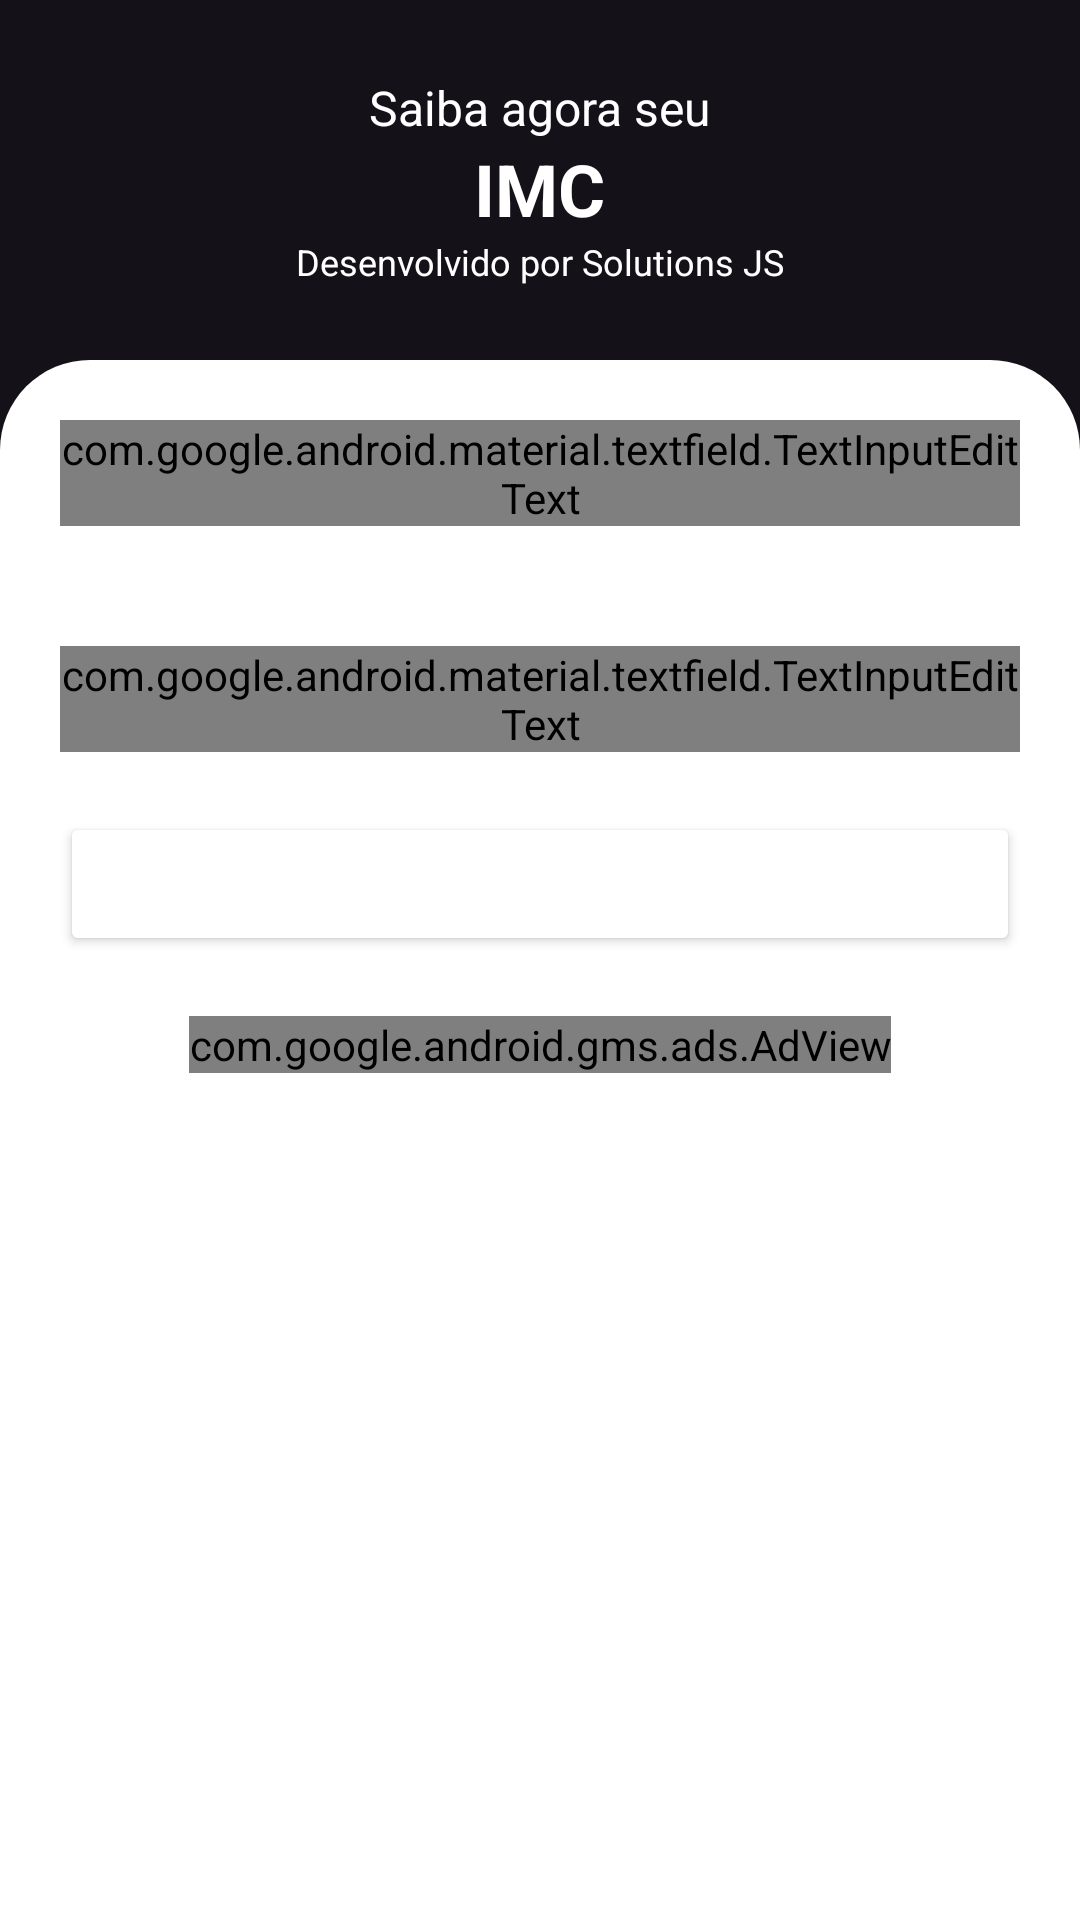

Write the Android layout XML for this screen, with the resource values it uses.
<!-- AndroidManifest.xml: application theme Theme.IMCalculator -->
<!-- res/layout/activity_main.xml -->
<?xml version="1.0" encoding="utf-8"?>
<androidx.constraintlayout.widget.ConstraintLayout xmlns:android="http://schemas.android.com/apk/res/android"
    xmlns:app="http://schemas.android.com/apk/res-auto"
    xmlns:tools="http://schemas.android.com/tools"
    android:layout_width="match_parent"
    android:layout_height="match_parent"
    android:background="@color/orange"
    android:fitsSystemWindows="true"
    tools:context=".MainActivity">

    <LinearLayout
        android:layout_width="match_parent"
        android:layout_height="wrap_content"
        android:gravity="center"
        android:orientation="vertical"
        app:layout_constraintBottom_toTopOf="@id/linear_layout"
        app:layout_constraintEnd_toEndOf="parent"
        app:layout_constraintStart_toStartOf="parent"
        app:layout_constraintTop_toTopOf="parent">

        <TextView
            android:id="@+id/imc_title_text"
            android:layout_width="wrap_content"
            android:layout_height="wrap_content"
            android:text="Saiba agora seu"
            android:textColor="@color/white"
            android:textSize="16sp"
            android:textStyle="normal" />

        <TextView
            android:id="@+id/imc_title_text_2"
            android:layout_width="wrap_content"
            android:layout_height="wrap_content"
            android:text="IMC"
            android:textColor="@color/white"
            android:textSize="24sp"
            android:textStyle="bold" />

        <TextView
            android:id="@+id/creator_text"
            android:layout_width="wrap_content"
            android:layout_height="wrap_content"
            android:text="Desenvolvido por Solutions JS"
            android:textColor="@color/white"
            android:textSize="12sp"
            android:textStyle="normal" />

    </LinearLayout>

    <LinearLayout
        android:id="@+id/linear_layout"
        android:layout_width="match_parent"
        android:layout_height="520dp"
        android:background="@drawable/shape"
        android:orientation="vertical"
        app:layout_constraintBottom_toBottomOf="parent"
        app:layout_constraintEnd_toEndOf="parent"
        app:layout_constraintStart_toStartOf="parent">

        <com.google.android.material.textfield.TextInputLayout
            android:id="@+id/height_edit_text"
            android:layout_width="match_parent"
            android:layout_height="wrap_content"
            android:layout_margin="20dp"
            android:hint="Qual sua altura? (metros):"
            android:textColorHint="@color/orange"
            >

            <com.google.android.material.textfield.TextInputEditText
                android:layout_width="match_parent"
                android:layout_height="wrap_content"
                android:inputType="numberDecimal"
                android:textColor="@color/orange"
                tools:ignore="TouchTargetSizeCheck" />

        </com.google.android.material.textfield.TextInputLayout>

        <com.google.android.material.textfield.TextInputLayout
            android:id="@+id/weight_edit_text"
            android:layout_width="match_parent"
            android:layout_height="wrap_content"
            android:layout_margin="20dp"
            android:hint="Qual seu peso atual? (kg):"
            android:textColorHint="@color/orange"
            >

            <com.google.android.material.textfield.TextInputEditText
                android:layout_width="match_parent"
                android:layout_height="wrap_content"
                android:inputType="numberDecimal"
                android:textColor="@color/orange"
                tools:ignore="TouchTargetSizeCheck" />

        </com.google.android.material.textfield.TextInputLayout>


        <Button
            android:id="@+id/calculate_button"
            style="@style/orange_button"
            android:layout_width="match_parent"
            android:layout_height="wrap_content"
            android:layout_marginHorizontal="20dp"
            android:text="Calcular"
            android:textColor="@color/white"
            android:textSize="16sp"
            android:textStyle="bold" />


        <com.google.android.gms.ads.AdView xmlns:ads="http://schemas.android.com/apk/res-auto"
            android:id="@+id/adView"
            android:layout_marginTop="20dp"
            android:layout_width="wrap_content"
            android:layout_height="wrap_content"
            android:layout_gravity="center"
            ads:adSize="BANNER"
            ads:adUnitId="ca-app-pub-5077201752951070/3762453329"/>
    </LinearLayout>
</androidx.constraintlayout.widget.ConstraintLayout>
<!-- resources referenced by this layout -->
<resources>
  <!-- drawable shape (drawable) -->
  <?xml version="1.0" encoding="utf-8"?>
  <shape xmlns:android="http://schemas.android.com/apk/res/android">
  
      <solid android:color="@color/white"/>
      <corners
          android:topLeftRadius="30dp"
          android:topRightRadius="30dp"/>
  
  </shape>
  <style name="orange_button" parent="Widget.AppCompat.Button.Colored">
          <item name="backgroundTint">@color/orange</item>
      </style>
  <style name="Theme.IMCalculator" parent="Theme.Material3.Dark.NoActionBar">
          
          <item name="colorPrimary">@color/orange</item>
          <item name="colorPrimaryVariant">@color/orange</item>
          <item name="colorOnPrimary">@color/white</item>
          
          <item name="colorSecondary">@color/orange</item>
          <item name="colorSecondaryVariant">@color/orange</item>
          <item name="colorOnSecondary">@color/black</item>
          
          <item name="android:windowTranslucentStatus">true</item>
          <item name="android:windowTranslucentNavigation">true</item>
      </style>
  <!-- not gathered from this repository: default colours our renderer supplied (Android Studio template values) -->
  <color name="black">#FF000000</color>
  <color name="white">#FFFFFFFF</color>
</resources>
